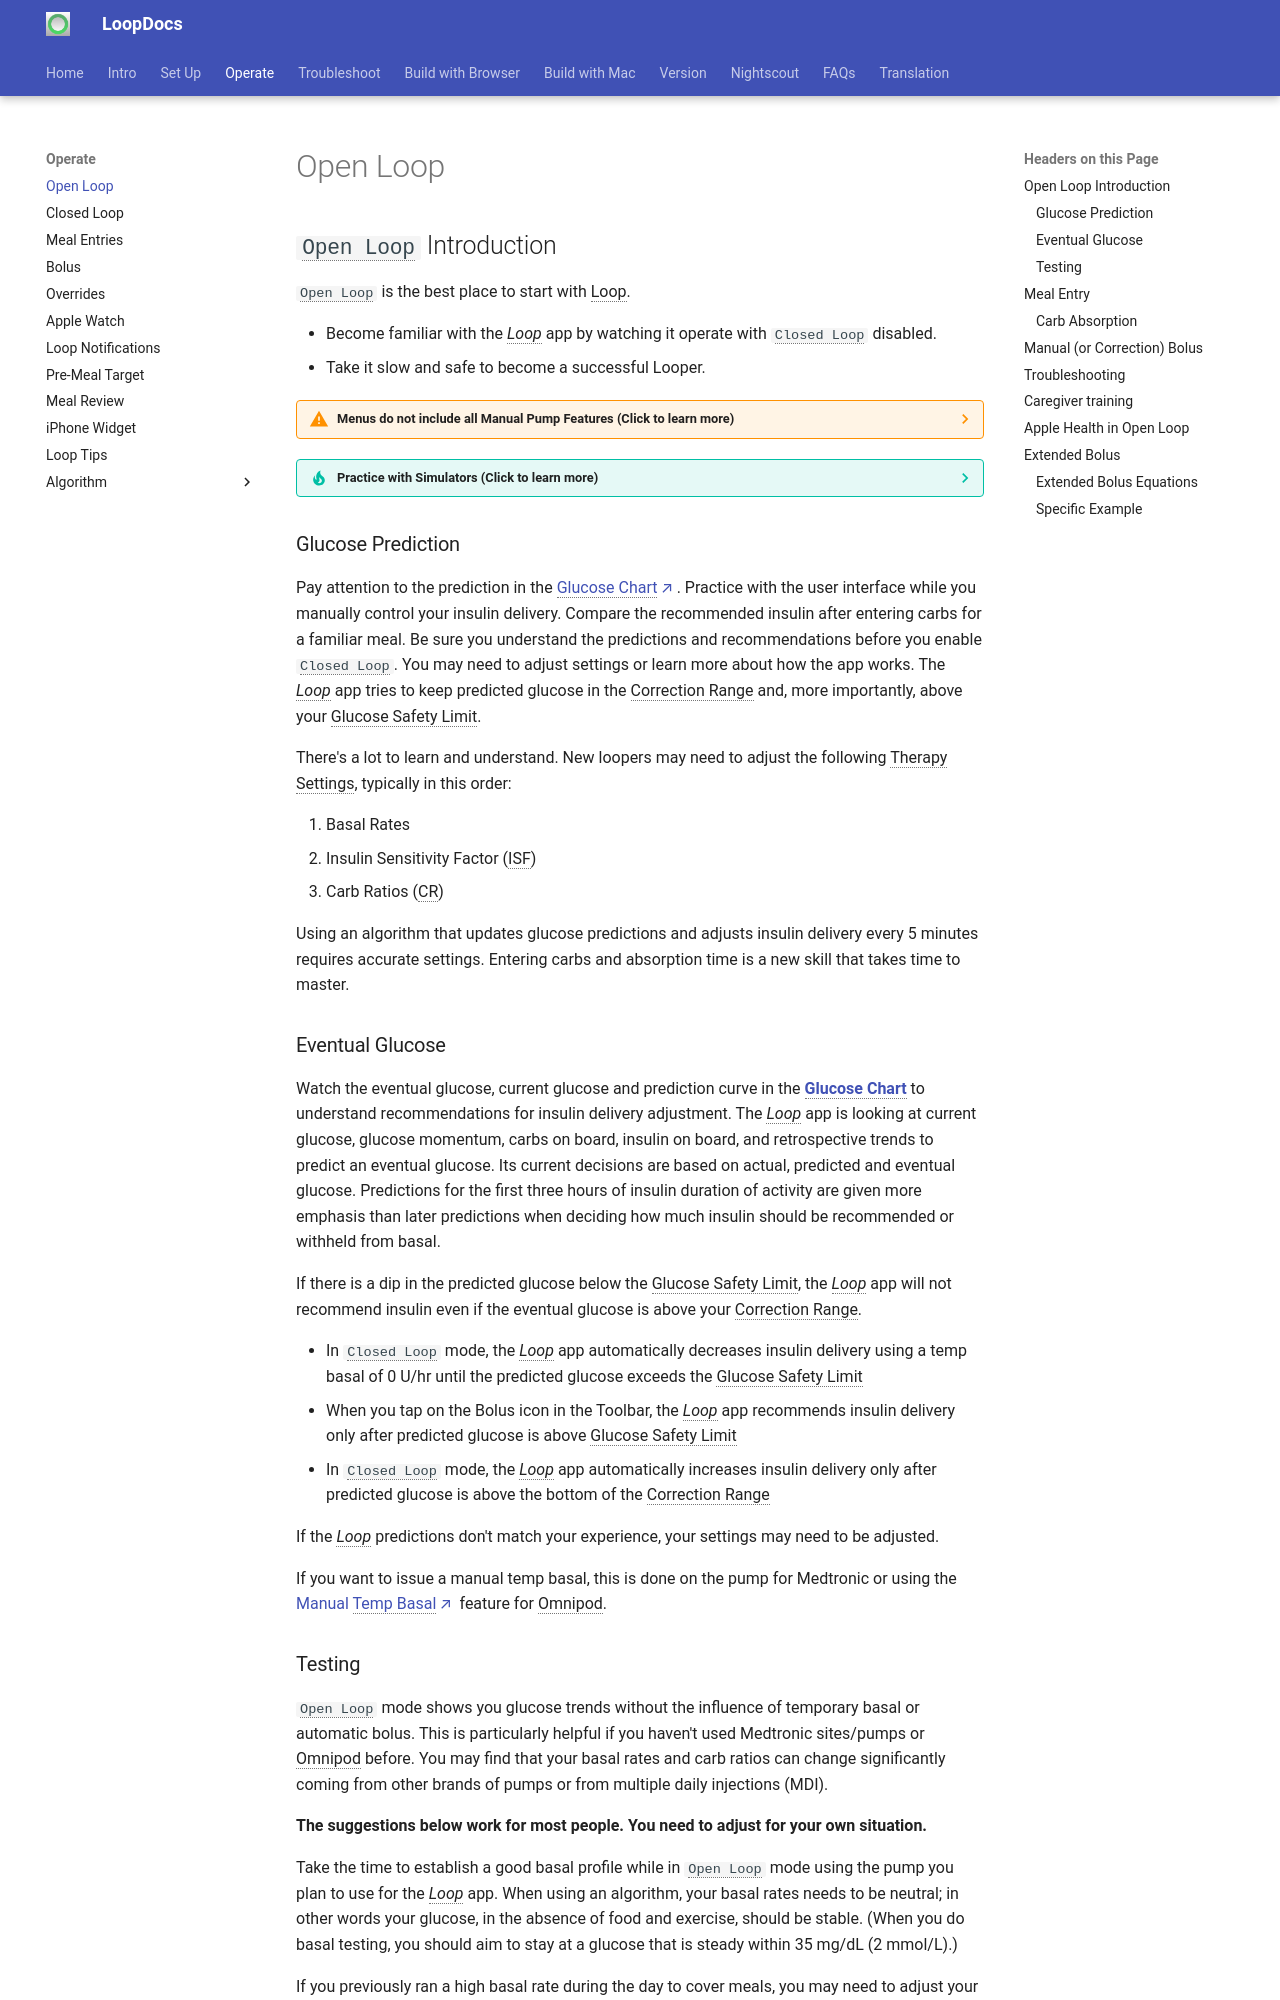

repository: LoopKit/loopdocs · page: operation/loop/open-loop/index.html · generator: mkdocs

## <code>Open Loop</code> Introduction

<code>Open Loop</code> is the best place to start with Loop.

* Become familiar with the *Loop* app by watching it operate with <code>Closed Loop</code> disabled.
* Take it slow and safe to become a successful Looper.

??? warning "Menus do not include all Manual Pump Features (Click to learn more)"
    The *Loop* app is built around the concept of <code>Closed Loop</code> performance.

    If you use a Medtronic pump and want to use a feature not found in the *Loop* app, simply disable <code>Closed Loop</code> and control delivery with your Medtronic Controller.

    If you use an Omnipod pump, keep reading:

    There may be a feature, like extended bolus, that you used with an *Omnipod* Personal Device Manager (PDM) that is not in the *Loop* app.

    Please refer to [Extended Bolus](#extended-bolus).

??? tip "Practice with Simulators (Click to learn more)"
    You can build the *Loop* app without connecting it to any hardware.

    * You can use your phone, a partner's phone or a simulated phone on the computer
    * You can practice with a simulated CGM and / or a simulated pump.
    * You can use Dexcom Share or Nightscout as a CGM to follow your own glucose.
    * You can "dose" the simulated pump and your real pump at the same time and watch the glucose predictions.

### Glucose Prediction

Pay attention to the prediction in the [Glucose Chart](../../setup/displays.md#glucose-chart){: target="_blank" }. Practice with the user interface while you manually control your insulin delivery. Compare the recommended insulin after entering carbs for a familiar meal. Be sure you understand the predictions and recommendations before you enable <code>Closed Loop</code>. You may need to adjust settings or learn more about how the app works. The *Loop* app tries to keep predicted glucose in the Correction Range and, more importantly, above your Glucose Safety Limit.

There's a lot to learn and understand. New loopers may need to adjust the following Therapy Settings, typically in this order:

1. Basal Rates
1. Insulin Sensitivity Factor (ISF)
1. Carb Ratios (CR)

Using an algorithm that updates glucose predictions and adjusts insulin delivery every 5 minutes requires accurate settings. Entering carbs and absorption time is a new skill that takes time to master.

### Eventual Glucose

Watch the eventual glucose, current glucose and prediction curve in the **[Glucose Chart](../../setup/displays.md#glucose-chart)** to understand recommendations for insulin delivery adjustment. The *Loop* app is looking at current glucose, glucose momentum, carbs on board, insulin on board, and retrospective trends to predict an eventual glucose. Its current decisions are based on actual, predicted and eventual glucose. Predictions for the first three hours of insulin duration of activity are given more emphasis than later predictions when deciding how much insulin should be recommended or withheld from basal.

If there is a dip in the predicted glucose below the Glucose Safety Limit, the *Loop* app will not recommend insulin even if the eventual glucose is above your Correction Range.

* In <code>Closed Loop</code> mode, the *Loop* app automatically decreases insulin delivery using a temp basal of 0 U/hr until the predicted glucose exceeds the Glucose Safety Limit
* When you tap on the Bolus icon in the Toolbar, the *Loop* app recommends insulin delivery only after predicted glucose is above Glucose Safety Limit
* In <code>Closed Loop</code> mode, the *Loop* app automatically increases insulin delivery only after predicted glucose is above the bottom of the Correction Range

If the *Loop* predictions don't match your experience, your settings may need to be adjusted.

If you want to issue a manual temp basal, this is done on the pump for Medtronic or using the [Manual Temp Basal](../../pumps/omnipod.md#manual-temp-basal){: target="_blank" } feature for Omnipod.
